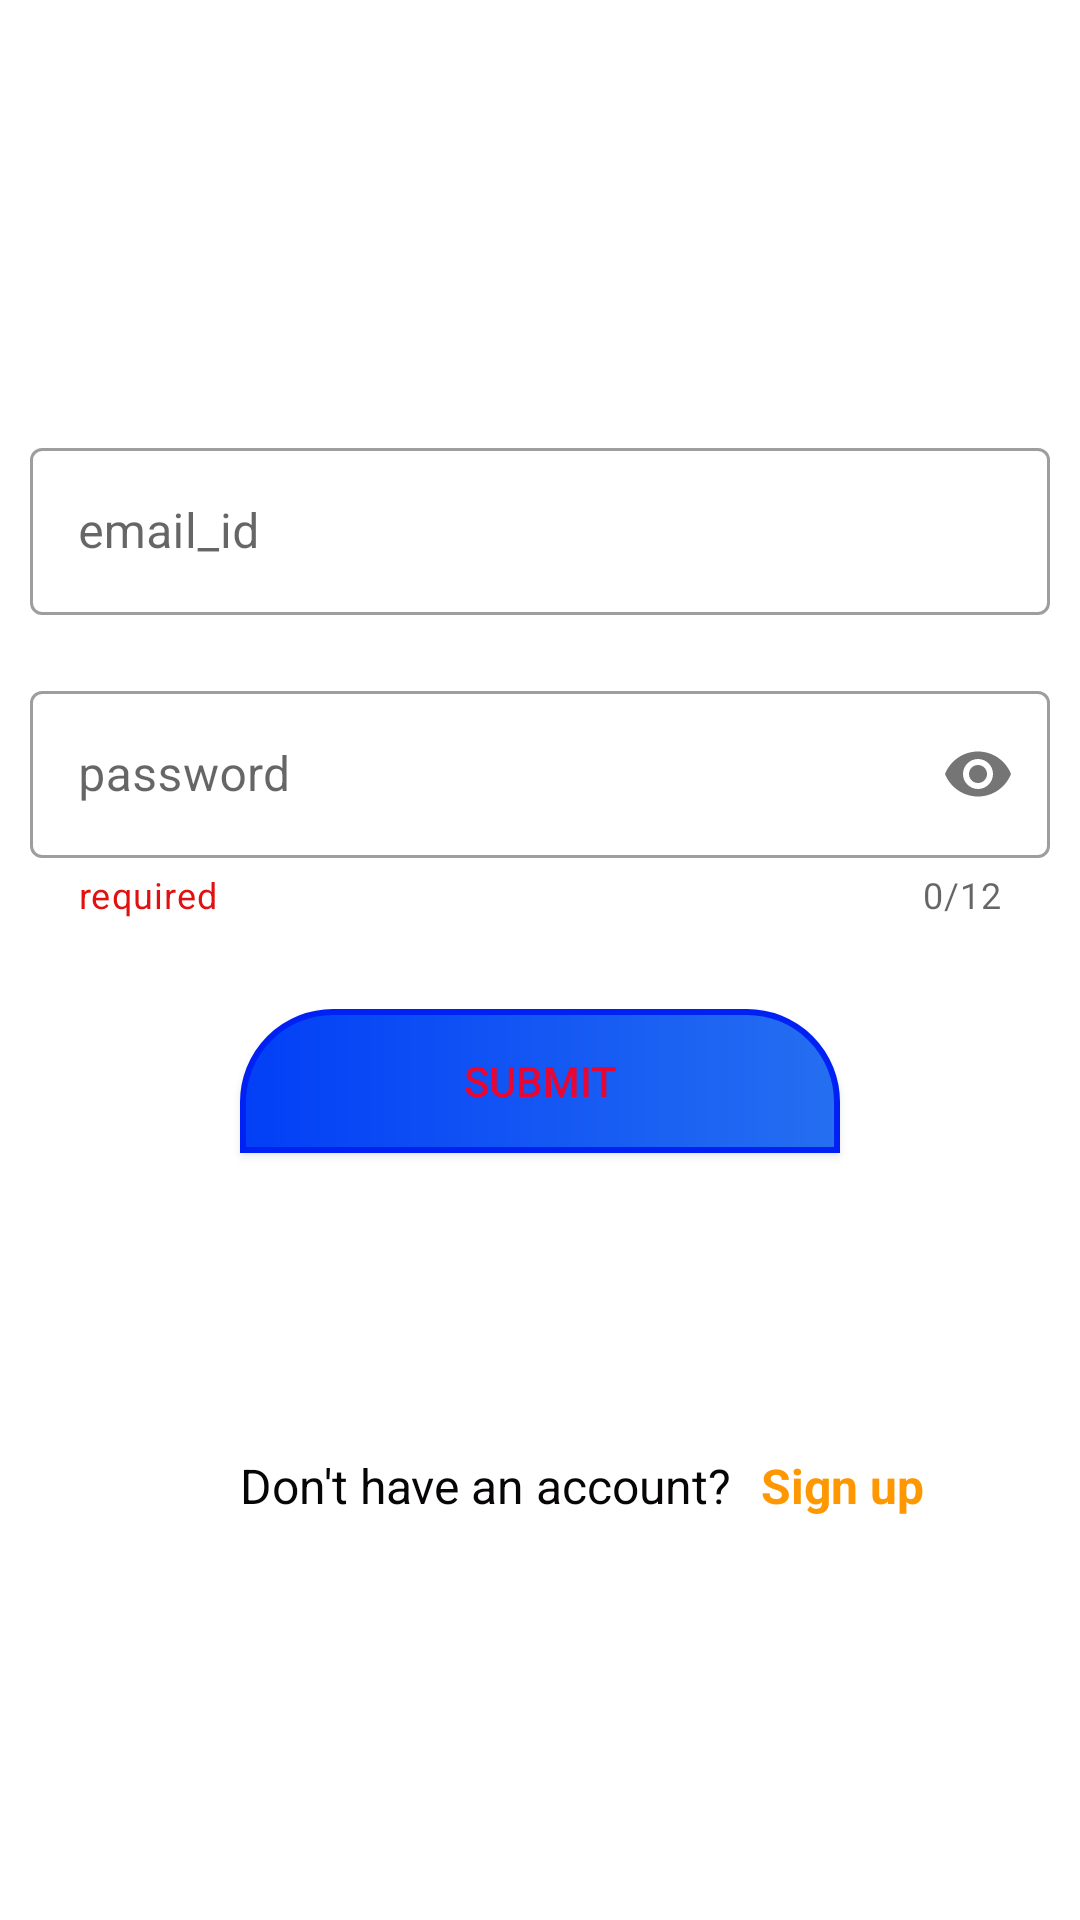

This screen was rendered from an Android layout file. Write that file and the resources it references.
<!-- AndroidManifest.xml: application theme Theme.EBookReader -->
<!-- res/layout/fragment_login_.xml -->
<?xml version="1.0" encoding="utf-8"?>
<LinearLayout xmlns:android="http://schemas.android.com/apk/res/android"
    xmlns:app="http://schemas.android.com/apk/res-auto"
    xmlns:tools="http://schemas.android.com/tools"
    android:layout_width="match_parent"
    android:layout_height="match_parent"
    android:orientation="vertical"
    tools:context=".login_Fragment"
    android:gravity="center">


    <com.google.android.material.textfield.TextInputLayout
        app:startIconDrawable="@drawable/ic_baseline_email_24"
        android:layout_width="match_parent"
        android:layout_height="wrap_content"
        android:id="@+id/layout_emails"
        style="@style/Widget.MaterialComponents.TextInputLayout.OutlinedBox"
        android:padding="10dp">
        <com.google.android.material.textfield.TextInputEditText
            android:layout_width="match_parent"
            android:layout_height="wrap_content"
            android:inputType="textEmailAddress"
            android:id="@+id/ed_email"
            android:hint="email_id" />
    </com.google.android.material.textfield.TextInputLayout>




    <com.google.android.material.textfield.TextInputLayout
        app:startIconDrawable="@drawable/ic_baseline_security_24"
        android:layout_width="match_parent"
        android:layout_height="wrap_content"
        android:id="@+id/layout_pass"
        style="@style/Widget.MaterialComponents.TextInputLayout.OutlinedBox"
        android:hint="password"
        app:passwordToggleEnabled="true"
        app:helperText="required"
        app:helperTextTextColor="#E11111"
        app:counterEnabled="true"
        app:counterMaxLength="12"
        android:padding="10dp">

        <com.google.android.material.textfield.TextInputEditText
            android:layout_width="match_parent"
            android:layout_height="wrap_content"
            android:inputType="textPassword"
            android:id="@+id/ed_pass"
            android:maxLength="12" />
    </com.google.android.material.textfield.TextInputLayout>

    <Button
        android:layout_width="200dp"
        android:layout_height="wrap_content"
        android:text="submit"
        android:id="@+id/btn_submit"
        android:layout_gravity="center"
        android:layout_margin="20dp"
        android:background="@drawable/button_shape"
        android:textColor="#E80733"/>
    <LinearLayout
        android:layout_width="match_parent"
        android:layout_height="wrap_content"
        android:orientation="horizontal"
        android:layout_marginTop="80dp">
        <TextView
            android:layout_width="wrap_content"
            android:layout_height="wrap_content"
            android:text="Don't have an account?"
            android:textSize="16sp"
            android:textColor="#070505"
            android:layout_marginStart="80dp"/>
        <TextView
            android:id="@+id/signup"
            android:layout_marginStart="10dp"
            android:layout_width="wrap_content"
            android:layout_height="wrap_content"
            android:text="Sign up"
            android:textColor="#FF9800"
            android:textStyle="bold"
            android:textSize="16dp" />

    </LinearLayout>

</LinearLayout>
<!-- resources referenced by this layout -->
<resources>
  <!-- drawable button_shape (drawable-v24) -->
  <?xml version="1.0" encoding="utf-8"?>
  <shape xmlns:android="http://schemas.android.com/apk/res/android">
      <corners
          android:topLeftRadius="30dp"
          android:topRightRadius="30dp">
  
      </corners>
      <gradient
          android:startColor="#023FF6"
          android:endColor="#256FF1">
  
      </gradient>
  
      <stroke
          android:color="#0021F4"
          android:width="2dp"/>
  </shape>
  <style name="Theme.EBookReader" parent="Theme.MaterialComponents.DayNight.NoActionBar">
          
          <item name="colorPrimary">#FF9800</item>
          <item name="colorOnPrimary">@color/white</item>
          
          <item name="colorSecondary">@color/teal_200</item>
          <item name="colorSecondaryVariant">@color/teal_700</item>
          <item name="colorOnSecondary">@color/black</item>
          
          <item name="android:statusBarColor" tools:targetApi="l">#490EAF</item>
          
      </style>
  <!-- not gathered from this repository: default colours our renderer supplied (Android Studio template values) -->
  <color name="teal_200">#FF03DAC5</color>
  <color name="teal_700">#FF018786</color>
  <color name="black">#FF000000</color>
  <color name="white">#FFFFFFFF</color>
</resources>
